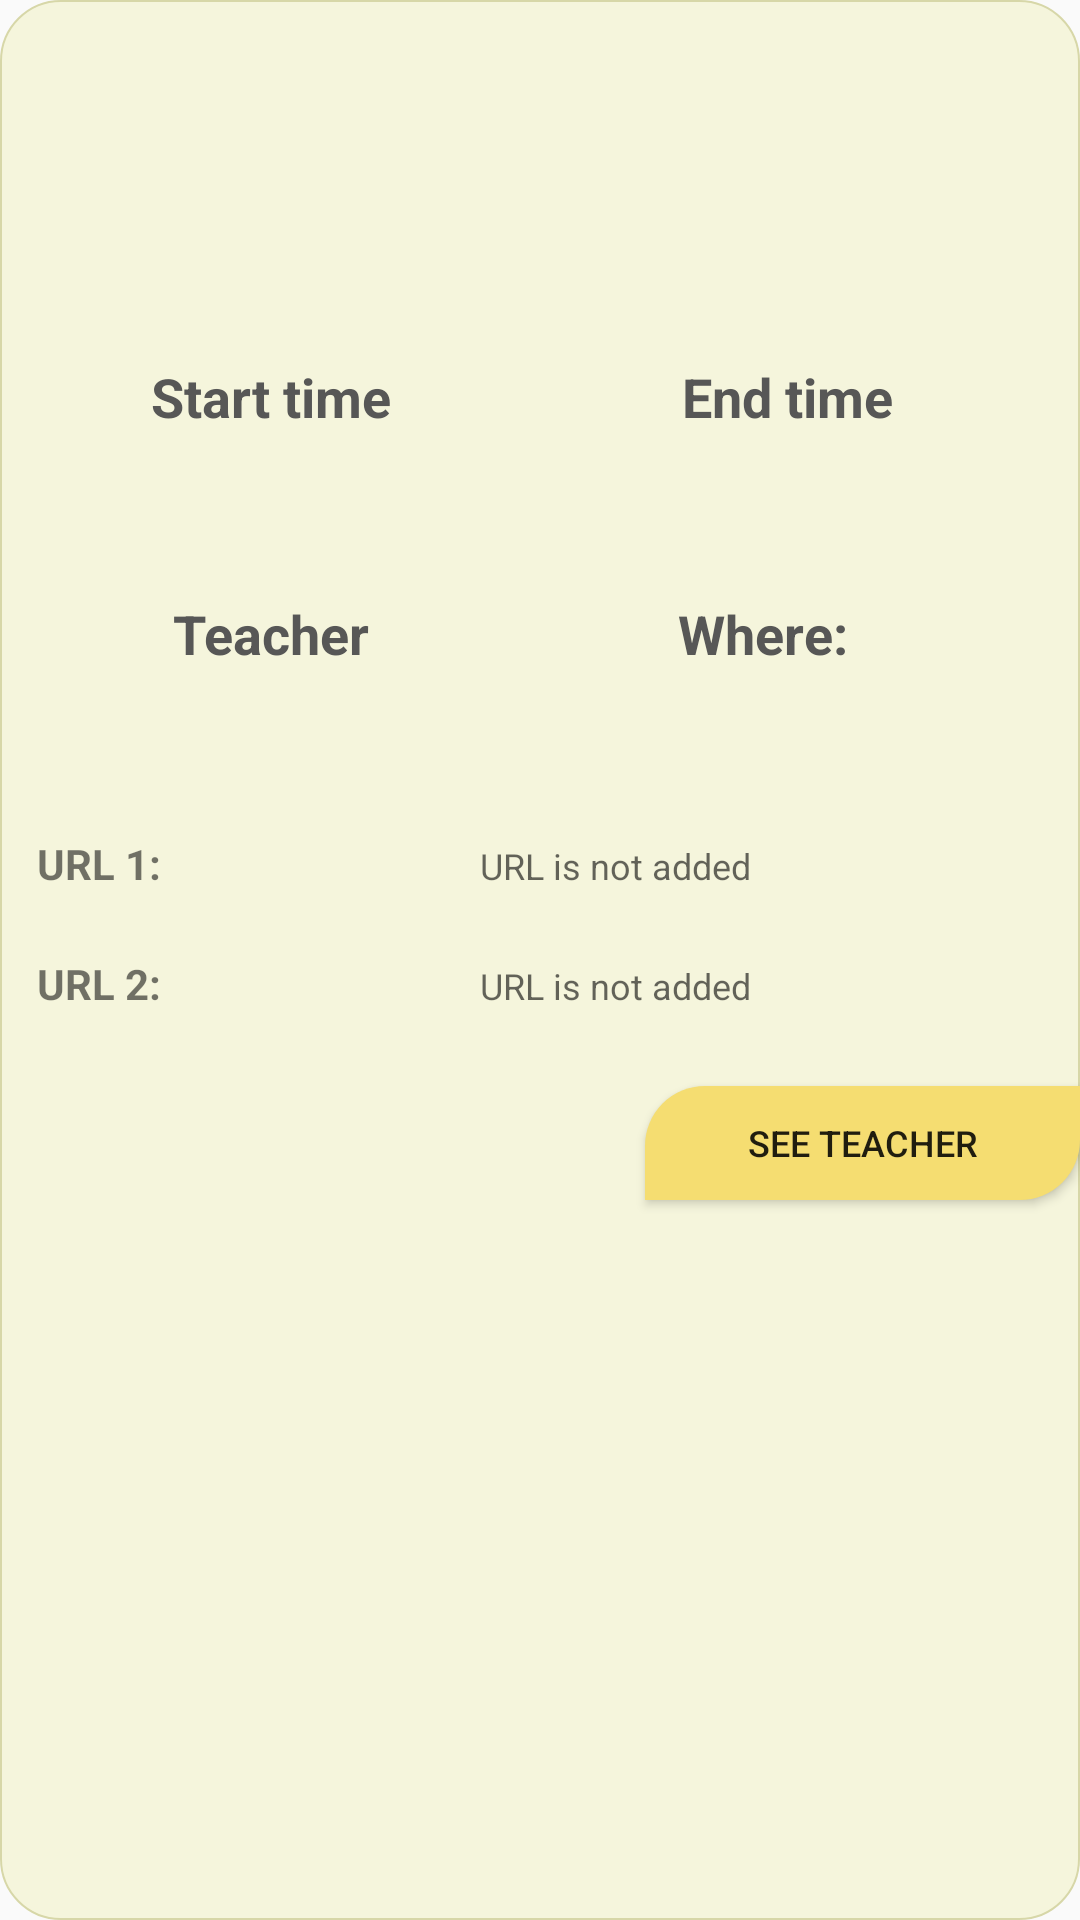

Reconstruct the res/layout file that produces this screen, plus the resources it refers to.
<!-- AndroidManifest.xml: application theme Theme.TFGprueba2 -->
<!-- res/layout/popup_info_asignaturas.xml -->
<?xml version="1.0" encoding="utf-8"?>
<RelativeLayout
    xmlns:android="http://schemas.android.com/apk/res/android"
    android:layout_marginTop="48dp"
    android:layout_gravity="center_horizontal"
    android:layout_width="350dp"
    android:layout_height="400dp"
    android:background="@drawable/basic_layout"
    >

    <LinearLayout
        android:layout_width="335dp"
        android:layout_height="341dp"
        android:layout_alignParentStart="true"
        android:layout_alignParentLeft="true"
        android:layout_alignParentTop="true"
        android:layout_alignParentEnd="true"
        android:layout_alignParentRight="true"
        android:layout_alignParentBottom="true"
        android:layout_marginStart="8dp"
        android:layout_marginLeft="8dp"
        android:layout_marginTop="8dp"
        android:layout_marginEnd="8dp"
        android:layout_marginRight="8dp"
        android:layout_marginBottom="51dp"
        android:orientation="vertical">

        <LinearLayout
            android:layout_width="match_parent"
            android:layout_height="112dp"
            android:orientation="horizontal">

            <TextView
                android:id="@+id/nombreAsignaturaUsuario_textView"
                android:layout_width="0dp"
                android:layout_height="113dp"
                android:layout_weight="1"
                android:gravity="center"
                android:textColor="@color/gray_500"
                android:textSize="30sp"
                android:textStyle="bold" />

        </LinearLayout>

        <LinearLayout
            android:layout_width="match_parent"
            android:layout_height="79dp"
            android:orientation="horizontal">

            <LinearLayout
                android:layout_width="165dp"
                android:layout_height="match_parent"
                android:orientation="vertical">

                <TextView
                    android:id="@+id/textView7"
                    android:layout_width="match_parent"
                    android:layout_height="wrap_content"
                    android:gravity="center"
                    android:text="@string/HoraInicio"
                    android:textColor="@color/gray_400"
                    android:textSize="18sp"
                    android:textStyle="bold" />

                <TextView
                    android:id="@+id/horaInicioAsignaturaUsuario_textView"
                    android:layout_width="match_parent"
                    android:layout_height="47dp"
                    android:gravity="center"
                    android:textColor="@color/gray_300"
                    android:textSize="24sp" />

            </LinearLayout>

            <LinearLayout
                android:layout_width="match_parent"
                android:layout_height="match_parent"
                android:orientation="vertical">

                <TextView
                    android:id="@+id/textView8"
                    android:layout_width="match_parent"
                    android:layout_height="wrap_content"
                    android:gravity="center"
                    android:text="@string/HoraFin"
                    android:textColor="@color/gray_400"
                    android:textSize="18sp"
                    android:textStyle="bold" />

                <TextView
                    android:id="@+id/horaFinAsignaturaUsuario_textView"
                    android:layout_width="match_parent"
                    android:layout_height="47dp"
                    android:gravity="center"
                    android:textColor="@color/gray_300"
                    android:textSize="24sp" />

            </LinearLayout>
        </LinearLayout>

        <LinearLayout
            android:layout_width="match_parent"
            android:layout_height="69dp"
            android:orientation="horizontal">

            <LinearLayout
                android:layout_width="164dp"
                android:layout_height="match_parent"
                android:orientation="vertical">

                <TextView
                    android:id="@+id/textView13"
                    android:layout_width="match_parent"
                    android:layout_height="wrap_content"
                    android:gravity="center"
                    android:text="@string/docente"
                    android:textColor="@color/gray_400"
                    android:textSize="18sp"
                    android:textStyle="bold" />

                <TextView
                    android:id="@+id/docenteAsignaturaUsuario_textView"
                    android:layout_width="match_parent"
                    android:layout_height="44dp"
                    android:gravity="center"
                    android:textColor="@color/gray_300"
                    android:textIsSelectable="true" />

            </LinearLayout>

            <LinearLayout
                android:layout_width="164dp"
                android:layout_height="match_parent"
                android:orientation="vertical">

                <TextView
                    android:layout_width="match_parent"
                    android:layout_height="wrap_content"
                    android:gravity="center"
                    android:text="@string/donde"
                    android:textColor="@color/gray_400"
                    android:textSize="18sp"
                    android:textStyle="bold" />

                <TextView
                    android:id="@+id/dondeAsignaturaUsuario_textView"
                    android:layout_width="match_parent"
                    android:layout_height="43dp"
                    android:gravity="center"
                    android:textColor="@color/gray_300"
                    android:textSize="14sp" />

            </LinearLayout>

        </LinearLayout>

        <LinearLayout
            android:layout_width="match_parent"
            android:layout_height="40dp"
            android:orientation="horizontal">

            <TextView
                android:id="@+id/textView14"
                android:layout_width="50dp"
                android:layout_height="match_parent"
                android:gravity="center"
                android:text="@string/url1"
                android:textStyle="bold" />

            <TextView
                android:id="@+id/url1_textView"
                android:layout_width="wrap_content"
                android:layout_height="40dp"
                android:layout_weight="1"
                android:gravity="center"
                android:hint="@string/noURL"
                android:textColor="#2196F3"
                android:textSize="12sp" />
        </LinearLayout>

        <LinearLayout
            android:layout_width="match_parent"
            android:layout_height="40dp"
            android:orientation="horizontal">

            <TextView
                android:id="@+id/textView16"
                android:layout_width="50dp"
                android:layout_height="match_parent"
                android:gravity="center"
                android:text="@string/url2"
                android:textStyle="bold" />

            <TextView
                android:id="@+id/url2_textView"
                android:layout_width="match_parent"
                android:layout_height="40dp"
                android:layout_weight="1"
                android:gravity="center"
                android:hint="@string/noURL"
                android:textColor="#2196F3"
                android:textSize="12sp" />
        </LinearLayout>

    </LinearLayout>

    <Button
        android:id="@+id/docenteAsignaturaUsuario_button"
        android:layout_width="145dp"
        android:layout_height="38dp"
        android:layout_alignParentTop="true"
        android:layout_alignParentEnd="true"
        android:layout_alignParentRight="true"
        android:layout_marginTop="362dp"
        android:layout_marginEnd="0dp"
        android:layout_marginRight="0dp"
        android:background="@drawable/basic_button4"
        android:text="@string/verDocente"
        android:textSize="12sp" />
</RelativeLayout>
<!-- resources referenced by this layout -->
<resources>
  <color name="gray_300">#9C9C9C</color>
  <color name="gray_400">#575756</color>
  <color name="gray_500">#636363</color>
  <!-- drawable basic_button4 (drawable) -->
  <?xml version="1.0" encoding="utf-8"?>
  <shape xmlns:android="http://schemas.android.com/apk/res/android"
      android:shape="rectangle">
      <corners android:topLeftRadius="20dp" android:bottomRightRadius="20dp" />
      <solid android:color="@color/yellow_500" />
  </shape>
  <!-- drawable basic_layout (drawable) -->
  <?xml version="1.0" encoding="utf-8"?>
  <shape xmlns:android="http://schemas.android.com/apk/res/android"
      android:shape="rectangle"
      >
      <corners android:radius="20dp"/>
      <stroke
          android:width="2px"
          android:color="@color/yellow_300"
          ></stroke>
  <solid android:color = "@color/yellow_400"></solid>
  </shape>
  <string name="HoraFin">End time</string>
  <string name="HoraInicio">Start time</string>
  <string name="docente">Teacher</string>
  <string name="donde">Where: </string>
  <string name="noURL">URL is not added</string>
  <string name="url1"> URL 1: </string>
  <string name="url2"> URL 2: </string>
  <string name="verDocente">See teacher</string>
  <style name="Theme.TFGprueba2" parent="Theme.AppCompat.Light.NoActionBar">
          
          <item name="colorPrimary">@color/purple_500</item>
          <item name="colorPrimaryVariant">@color/purple_700</item>
          <item name="colorOnPrimary">@color/white</item>
          
          <item name="colorSecondary">@color/teal_200</item>
          <item name="colorSecondaryVariant">@color/teal_700</item>
          <item name="colorOnSecondary">@color/black</item>
          
          <item name="android:statusBarColor" tools:targetApi="l">?attr/colorPrimaryVariant</item>
          
  
          
          <item name="colorPrimarioLayout1">@color/yellow_400</item>
          <item name="colorSecundarioLayout1">@color/yellow_300</item>
  
          <item name="colorPrimarioLayout2">@color/yellow_200</item>
          <item name="colorSecundarioLayout2">@color/yellow_100</item>
  
      </style>
  <color name="yellow_500">#F5DD71</color>
  <color name="yellow_300">#D7D7A8</color>
  <color name="yellow_400">#F5F5DC</color>
  <color name="purple_500">#FF6200EE</color>
  <color name="purple_700">#FF3700B3</color>
  <color name="white">#FFFFFFFF</color>
  <color name="teal_200">#FF03DAC5</color>
  <color name="teal_700">#FF018786</color>
  <color name="black">#FF000000</color>
  <color name="yellow_200">#EAEAD1</color>
  <color name="yellow_100">#DFDFC6</color>
</resources>
